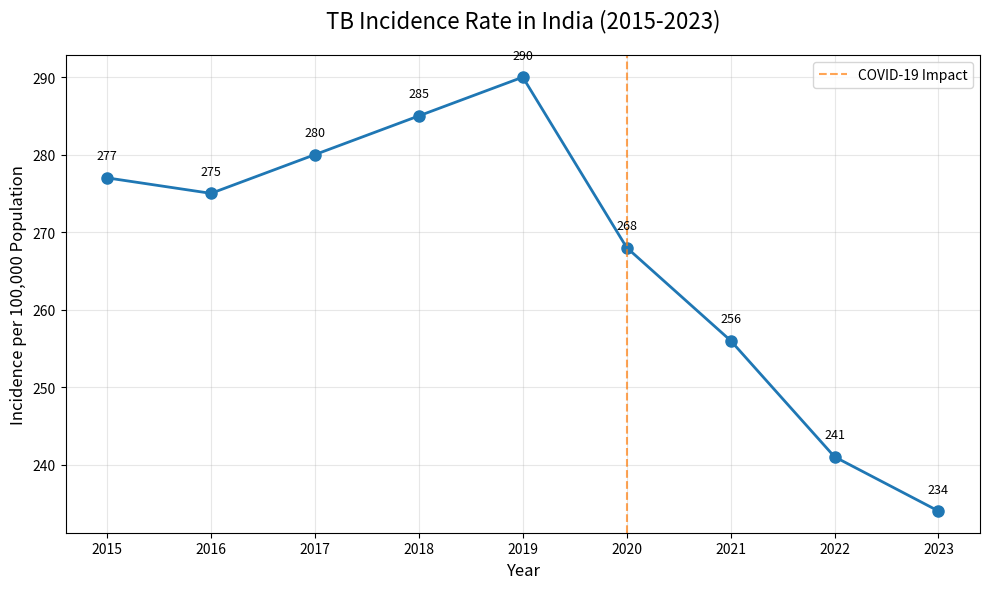
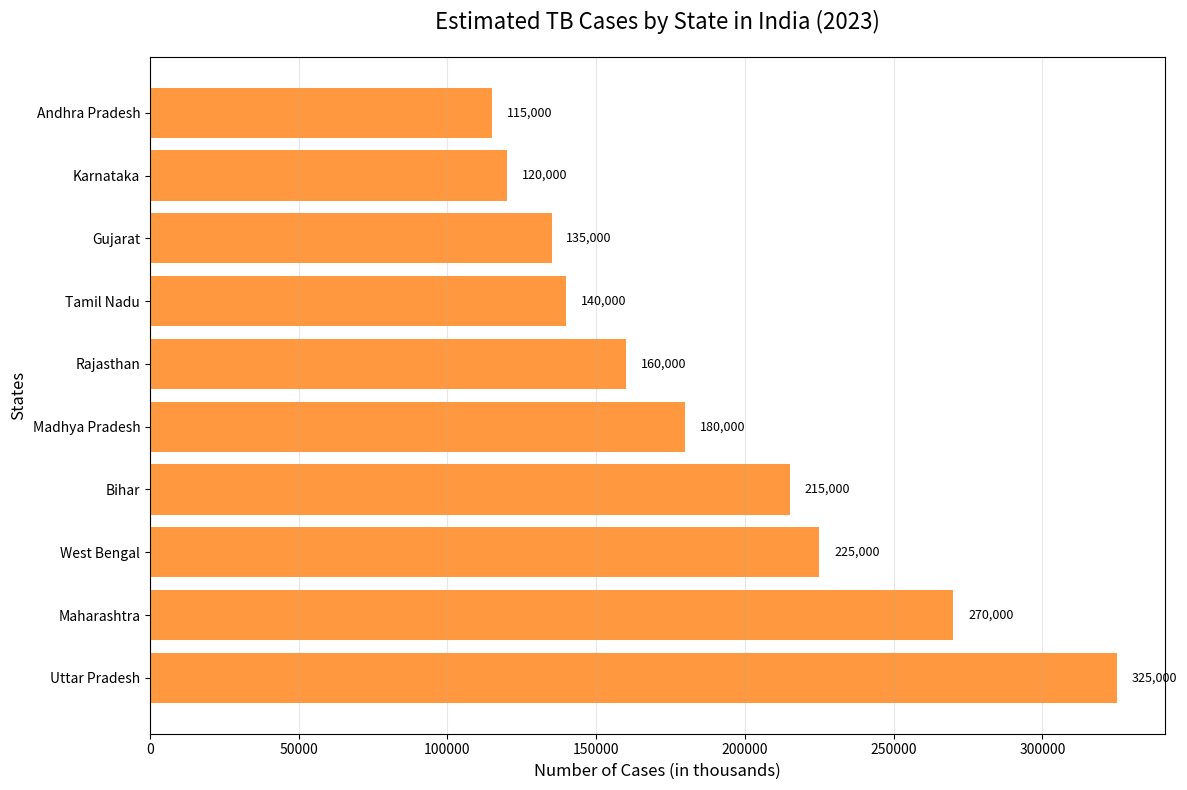
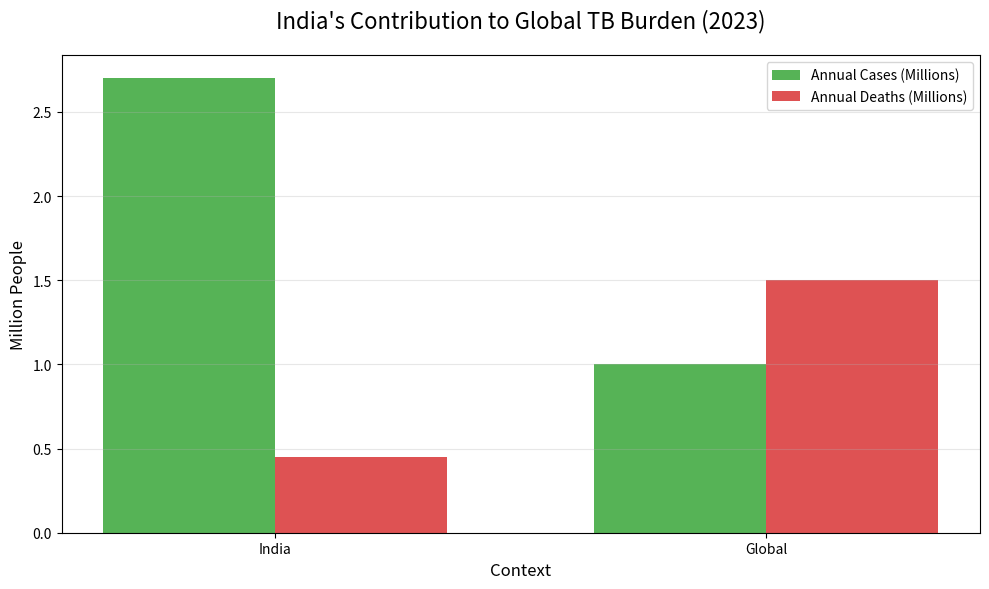
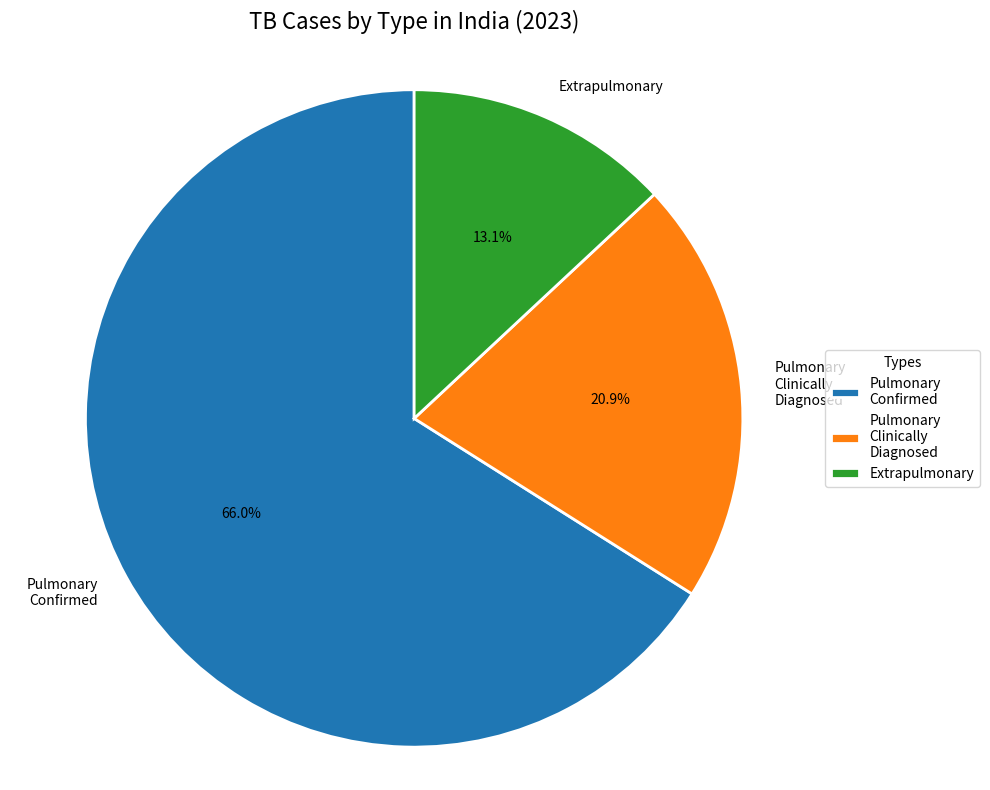
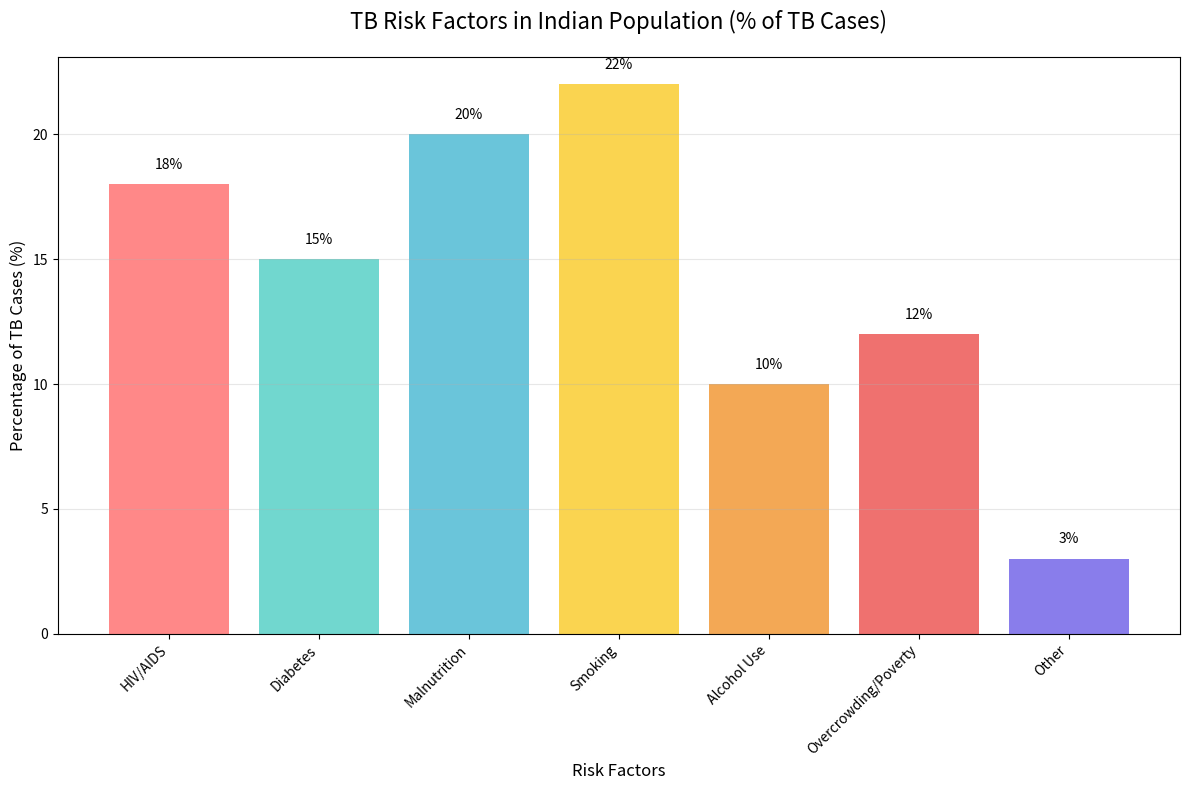
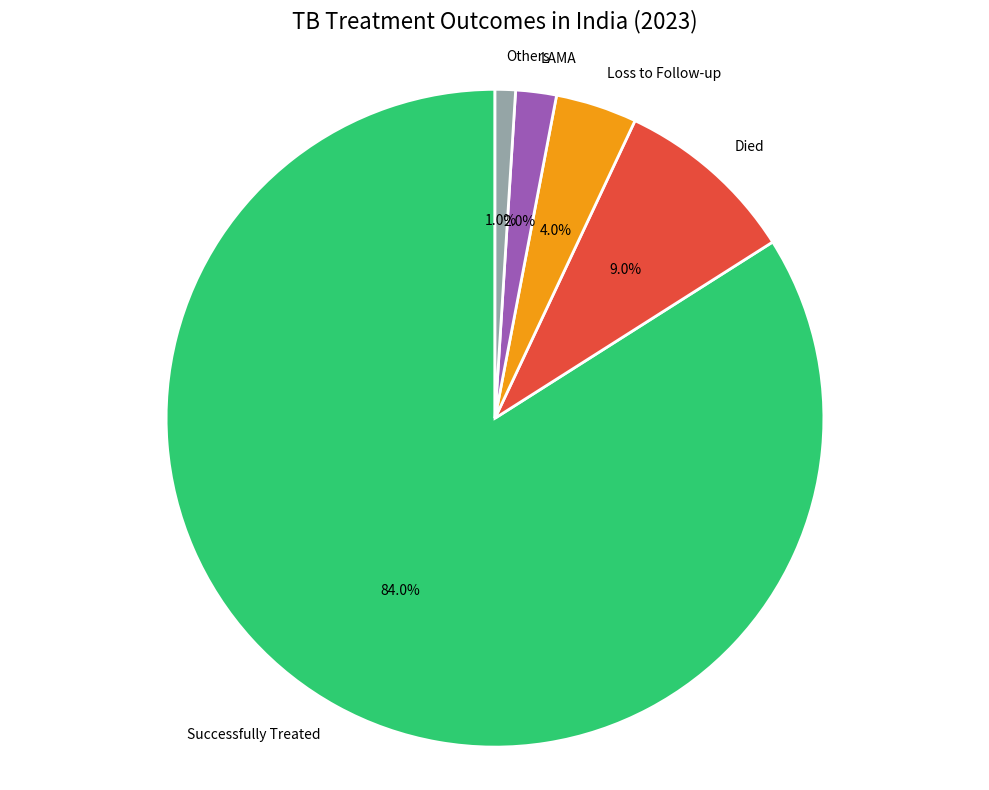

These figures' Python source, in order:
import matplotlib.pyplot as plt
import pandas as pd
import os

# Ensure output directory exists
os.makedirs('charts', exist_ok=True)
os.makedirs('data', exist_ok=True)

# Chart 1: TB Incidence Trend in India (2015-2023)
years = [2015, 2016, 2017, 2018, 2019, 2020, 2021, 2022, 2023]
incidence_per_100k = [277, 275, 280, 285, 290, 268, 256, 241, 234]  # TB India report >= data

plt.figure(figsize=(10, 6))
plt.plot(years, incidence_per_100k, marker='o', linewidth=2, markersize=8, color='#1f77b4')
plt.title('TB Incidence Rate in India (2015-2023)', fontsize=16, pad=20)
plt.xlabel('Year', fontsize=12)
plt.ylabel('Incidence per 100,000 Population', fontsize=12)
plt.grid(True, alpha=0.3)
plt.xticks(years)
plt.axvline(x=2020, color='#ff7f0e', linestyle='--', alpha=0.7, label='COVID-19 Impact')
plt.legend()

# Add data labels
for i, val in enumerate(incidence_per_100k):
    plt.text(years[i], val + 2, f'{val}', ha='center', va='bottom', fontsize=9)

plt.tight_layout()
plt.savefig('charts/tb_incidence_india_trend.png', dpi=300, bbox_inches='tight')
plt.close()
print("Saved: tb_incidence_india_trend.png")

# Chart 2: Top 10 Indian States by TB Cases (2023)
states = ['Uttar Pradesh', 'Maharashtra', 'West Bengal', 'Bihar', 'Madhya Pradesh',
          'Rajasthan', 'Tamil Nadu', 'Gujarat', 'Karnataka', 'Andhra Pradesh']
cases = [325000, 270000, 225000, 215000, 180000, 160000, 140000, 135000, 120000, 115000]

plt.figure(figsize=(12, 8))
bars = plt.barh(states, cases, color='#ff7f0e', alpha=0.8)
plt.title('Estimated TB Cases by State in India (2023)', fontsize=16, pad=20)
plt.xlabel('Number of Cases (in thousands)', fontsize=12)
plt.ylabel('States', fontsize=12)
plt.grid(True, alpha=0.3, axis='x')

# Add value labels on bars
for bar, case in zip(bars, cases):
    plt.text(bar.get_width() + 5000, bar.get_y() + bar.get_height()/2,
             f'{case:,}', ha='left', va='center', fontsize=9)

plt.tight_layout()
plt.savefig('charts/tb_cases_by_state_india.png', dpi=300, bbox_inches='tight')
plt.close()
print("Saved: tb_cases_by_state_india.png")

# Chart 3: TB Burden Comparison - India vs Global
categories = ['India', 'Global']
incidence = [2.7, 1.0]  # Million cases
mortality = [0.45, 1.5]  # Million deaths

fig, ax = plt.subplots(figsize=(10, 6))
bar_width = 0.35
x = range(len(categories))

bars1 = ax.bar([i - bar_width/2 for i in x], incidence, bar_width,
               label='Annual Cases (Millions)', color='#2ca02c', alpha=0.8)
bars2 = ax.bar([i + bar_width/2 for i in x], mortality, bar_width,
               label='Annual Deaths (Millions)', color='#d62728', alpha=0.8)

ax.set_title('India\'s Contribution to Global TB Burden (2023)', fontsize=16, pad=20)
ax.set_xlabel('Context', fontsize=12)
ax.set_ylabel('Million People', fontsize=12)
ax.set_xticks(x)
ax.set_xticklabels(categories)
ax.legend()
ax.grid(True, alpha=0.3, axis='y')

plt.tight_layout()
plt.savefig('charts/india_global_tb_comparison.png', dpi=300, bbox_inches='tight')
plt.close()
print("Saved: india_global_tb_comparison.png")

# Chart 4: Pie Chart - TB Cases by Type in India
types = ['Pulmonary\nConfirmed', 'Pulmonary\nClinically\nDiagnosed', 'Extrapulmonary']
cases = [1532684, 485414, 302902]  # TB India 2023 data

colors = ['#1f77b4', '#ff7f0e', '#2ca02c']
plt.figure(figsize=(10, 8))
wedges, texts, autotexts = plt.pie(cases, labels=types, colors=colors, autopct='%1.1f%%',
                                   startangle=90, wedgeprops={'edgecolor': 'white', 'linewidth': 2})

plt.title('TB Cases by Type in India (2023)', fontsize=16, pad=20)
plt.axis('equal')
plt.legend(wedges, types, title="Types", loc="center left", bbox_to_anchor=(1, 0, 0.5, 1))

plt.tight_layout()
plt.savefig('charts/tb_types_pie_india.png', dpi=300, bbox_inches='tight')
plt.close()
print("Saved: tb_types_pie_india.png")

# Chart 5: Risk Factors Proportion (Indian Context)
risk_factors = ['HIV/AIDS', 'Diabetes', 'Malnutrition', 'Smoking', 'Alcohol Use',
                'Overcrowding/Poverty', 'Other']
percentages = [18, 15, 20, 22, 10, 12, 3]  # Approximate percentages

colors = ['#ff6b6b', '#4ecdc4', '#45b7d1', '#f9ca24', '#f0932b', '#eb4d4b', '#6c5ce7']
plt.figure(figsize=(12, 8))
bars = plt.bar(risk_factors, percentages, color=colors, alpha=0.8)
plt.title('TB Risk Factors in Indian Population (% of TB Cases)', fontsize=16, pad=20)
plt.xlabel('Risk Factors', fontsize=12)
plt.ylabel('Percentage of TB Cases (%)', fontsize=12)
plt.grid(True, alpha=0.3, axis='y')
plt.xticks(rotation=45, ha='right')

for bar, percentage in zip(bars, percentages):
    plt.text(bar.get_x() + bar.get_width()/2, bar.get_height() + 0.5,
             f'{percentage}%', ha='center', va='bottom', fontsize=10)

plt.tight_layout()
plt.savefig('charts/tb_risk_factors_india.png', dpi=300, bbox_inches='tight')
plt.close()
print("Saved: tb_risk_factors_india.png")

# Chart 6: Treatment Outcomes in India (2023)
outcomes = ['Successfully Treated', 'Died', 'Loss to Follow-up', 'LAMA', 'Others']
percentages = [84, 9, 4, 2, 1]

colors = ['#2ecc71', '#e74c3c', '#f39c12', '#9b59b6', '#95a5a6']
plt.figure(figsize=(10, 8))
wedges, texts, autotexts = plt.pie(percentages, labels=outcomes, colors=colors,
                                   autopct='%1.1f%%', startangle=90,
                                   wedgeprops={'edgecolor': 'white', 'linewidth': 2})

plt.title('TB Treatment Outcomes in India (2023)', fontsize=16, pad=20)
plt.axis('equal')

plt.tight_layout()
plt.savefig('charts/tb_treatment_outcomes_india.png', dpi=300, bbox_inches='tight')
plt.close()
print("Saved: tb_treatment_outcomes_india.png")

# Create data CSV file for reference
data = {
    'State': states,
    'Estimated_Cases_2023': cases,
    'Risk_Factor': risk_factors,
    'Risk_Percentage': percentages,
    'Treatment_Outcome': outcomes,
    'Outcome_Percentage': percentages
}

df = pd.DataFrame(dict([(k, pd.Series(v)) for k, v in data.items()]))
df.to_csv('data/tb_india_statistics.csv', index=False)
print("Saved: tb_india_statistics.csv")

print("\nAll visualizations generated successfully!")
print("Files saved in visualizations/charts/ and visualizations/data/")
